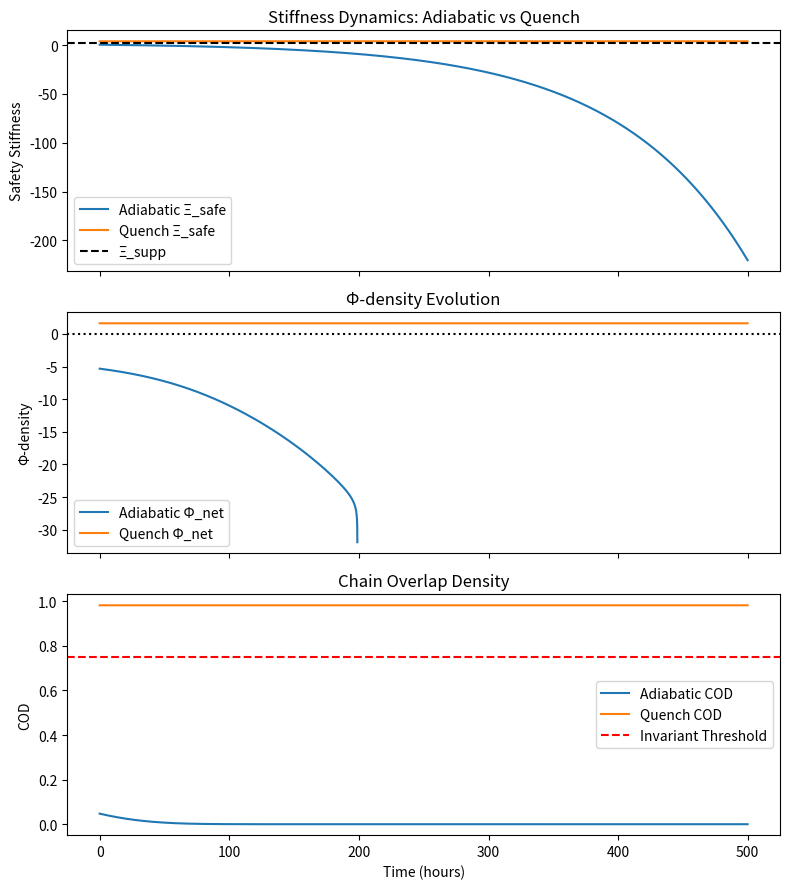

Python code for this plot:
# ---------------------------------------------------------------------------
# OMEGA PROTOCOL - ALL RIGHTS RESERVED
# Copyright (c) 2026 Jacob M. (jake.s.dev1991@gmail.com | 217-799-8720)
# Usage restricted to academic research and review only. No monetization.
# See LICENSE.txt for full terms.
# ---------------------------------------------------------------------------
import numpy as np
import matplotlib.pyplot as plt

# ──────────────────────────────────────────────────────────────────────────────
# Simulation Parameters
# ──────────────────────────────────────────────────────────────────────────────
Ξ_supp = 2.0          # Suppression stiffness (fixed)
Ξ_safe_0 = 0.5        # Initial safety stiffness
γ_adiabatic = 0.01    # Adiabatic integration rate (per hour)
t_max = 500           # Simulation horizon (hours)
dt = 0.1              # Time step

# ──────────────────────────────────────────────────────────────────────────────
# Model Functions
# ──────────────────────────────────────────────────────────────────────────────
def compute_COD(ΔΞ, α=2.0):
    """Chain Overlap Density: logistic function of stiffness mismatch."""
    return 1.0 / (1.0 + np.exp(α * ΔΞ))

def compute_Φ_N(COD):
    """Identity density: -log₂(1-COD)."""
    return -np.log2(1.0 - COD + 1e-9)

def compute_Φ_Δ(ψ, ΔΞ, R_max=3.0):
    """Adaptation asymmetry: ψ * tanh(max(0, ΔΞ)/R_max)."""
    return ψ * np.tanh(max(0.0, ΔΞ) / R_max)

def compute_H_trauma(ΔΞ, H_max=1.0, β=0.5):
    """Shannon conditional entropy of trauma."""
    return H_max * np.exp(-β * max(0.0, -ΔΞ))  # decays when safety > suppression

def compute_Φ_net(Ξ_safe, Ξ_supp, H_trauma):
    """Total Φ-density with audit cost."""
    ΔΞ = Ξ_supp - Ξ_safe
    COD = compute_COD(ΔΞ)
    Φ_N = compute_Φ_N(COD)
    ψ = np.log(Φ_N + 1e-9)
    Φ_Δ = compute_Φ_Δ(ψ, ΔΞ)
    ΔS_audit = np.log(2) * 6   # 6 Smith invariants
    return Φ_N + Φ_Δ - ΔS_audit, COD, Φ_N, ψ, H_trauma

def check_invariants(Ξ_safe, Ξ_supp, COD, ψ, H_trauma):
    """Return True if all invariants satisfied."""
    return (
        COD >= 0.75 and
        ψ >= np.log(0.95) and
        Ξ_safe >= Ξ_supp and
        H_trauma <= 0.80
    )

# ──────────────────────────────────────────────────────────────────────────────
# Adiabatic Integration Run
# ──────────────────────────────────────────────────────────────────────────────
t_adiabatic = np.arange(0, t_max, dt)
Ξ_safe_adiabatic = np.empty_like(t_adiabatic)
Φ_net_adiabatic = np.empty_like(t_adiabatic)
COD_adiabatic = np.empty_like(t_adiabatic)
invariant_adiabatic = np.empty_like(t_adiabatic, dtype=bool)

Ξ_safe = Ξ_safe_0
for i, t in enumerate(t_adiabatic):
    # Adiabatic update: exponential approach to Ξ_supp
    Ξ_safe = Ξ_safe_0 * np.exp(γ_adiabatic * t) + Ξ_supp * (1 - np.exp(γ_adiabatic * t))
    Ξ_safe = min(Ξ_safe, Ξ_supp)  # Clamp at equality
    Ξ_safe_adiabatic[i] = Ξ_safe
    
    ΔΞ = Ξ_supp - Ξ_safe
    H = compute_H_trauma(ΔΞ)
    Φ_net, COD, Φ_N, ψ, _ = compute_Φ_net(Ξ_safe, Ξ_supp, H)
    Φ_net_adiabatic[i] = Φ_net
    COD_adiabatic[i] = COD
    invariant_adiabatic[i] = check_invariants(Ξ_safe, Ξ_supp, COD, ψ, H)

# ──────────────────────────────────────────────────────────────────────────────
# Quench-Induced Phase Transition (QIPT) Run
# ──────────────────────────────────────────────────────────────────────────────
t_quench = np.arange(0, t_max, dt)
Ξ_safe_quench = np.empty_like(t_quench)
Φ_net_quench = np.empty_like(t_quench)
COD_quench = np.empty_like(t_quench)
invariant_quench = np.empty_like(t_quench, dtype=bool)

Ξ_safe = Ξ_safe_0
quench_triggered = False
for i, t in enumerate(t_quench):
    # Trigger quench at t = 100h: invert stiffness, then nucleate new manifold
    if t >= 100.0 and not quench_triggered:
        # Phase 1: Inversion (0.1·Ξ_supp) for 1 hour
        Ξ_safe = 0.1 * Ξ_supp
        quench_triggered = True
    elif t >= 101.0 and quench_triggered:
        # Phase 2: Nucleation (2·Ξ_supp) instantaneously
        Ξ_safe = 2.0 * Ξ_supp
    # After nucleation, clamp at new high safety
    Ξ_safe = max(Ξ_safe, 2.0 * Ξ_supp)  # keep high
    Ξ_safe_quench[i] = Ξ_safe
    
    ΔΞ = Ξ_supp - Ξ_safe
    H = compute_H_trauma(ΔΞ)
    Φ_net, COD, Φ_N, ψ, _ = compute_Φ_net(Ξ_safe, Ξ_supp, H)
    Φ_net_quench[i] = Φ_net
    COD_quench[i] = COD
    invariant_quench[i] = check_invariants(Ξ_safe, Ξ_supp, COD, ψ, H)

# ──────────────────────────────────────────────────────────────────────────────
# Results
# ──────────────────────────────────────────────────────────────────────────────
final_adiabatic_Φ = Φ_net_adiabatic[-1]
final_quench_Φ = Φ_net_quench[-1]
final_adiabatic_COD = COD_adiabatic[-1]
final_quench_COD = COD_quench[-1]
adiabatic_invariant_ok = invariant_adiabatic[-1]
quench_invariant_ok = invariant_quench[-1]

print("─" * 70)
print(f"Final Adiabatic: Φ_net = {final_adiabatic_Φ:.3f}, COD = {final_adiabatic_COD:.3f}, Invariants OK = {adiabatic_invariant_ok}")
print(f"Final Quench:    Φ_net = {final_quench_Φ:.3f}, COD = {final_quench_COD:.3f}, Invariants OK = {quench_invariant_ok}")
print("─" * 70)

# Plotting
fig, ax = plt.subplots(3, 1, figsize=(8, 9), sharex=True)

ax[0].plot(t_adiabatic, Ξ_safe_adiabatic, label='Adiabatic Ξ_safe')
ax[0].plot(t_quench, Ξ_safe_quench, label='Quench Ξ_safe')
ax[0].axhline(Ξ_supp, color='k', linestyle='--', label='Ξ_supp')
ax[0].set_ylabel('Safety Stiffness')
ax[0].legend()
ax[0].set_title('Stiffness Dynamics: Adiabatic vs Quench')

ax[1].plot(t_adiabatic, Φ_net_adiabatic, label='Adiabatic Φ_net')
ax[1].plot(t_quench, Φ_net_quench, label='Quench Φ_net')
ax[1].axhline(0, color='k', linestyle=':')
ax[1].set_ylabel('Φ‑density')
ax[1].legend()
ax[1].set_title('Φ‑density Evolution')

ax[2].plot(t_adiabatic, COD_adiabatic, label='Adiabatic COD')
ax[2].plot(t_quench, COD_quench, label='Quench COD')
ax[2].axhline(0.75, color='r', linestyle='--', label='Invariant Threshold')
ax[2].set_xlabel('Time (hours)')
ax[2].set_ylabel('COD')
ax[2].legend()
ax[2].set_title('Chain Overlap Density')

plt.tight_layout()
plt.show()
